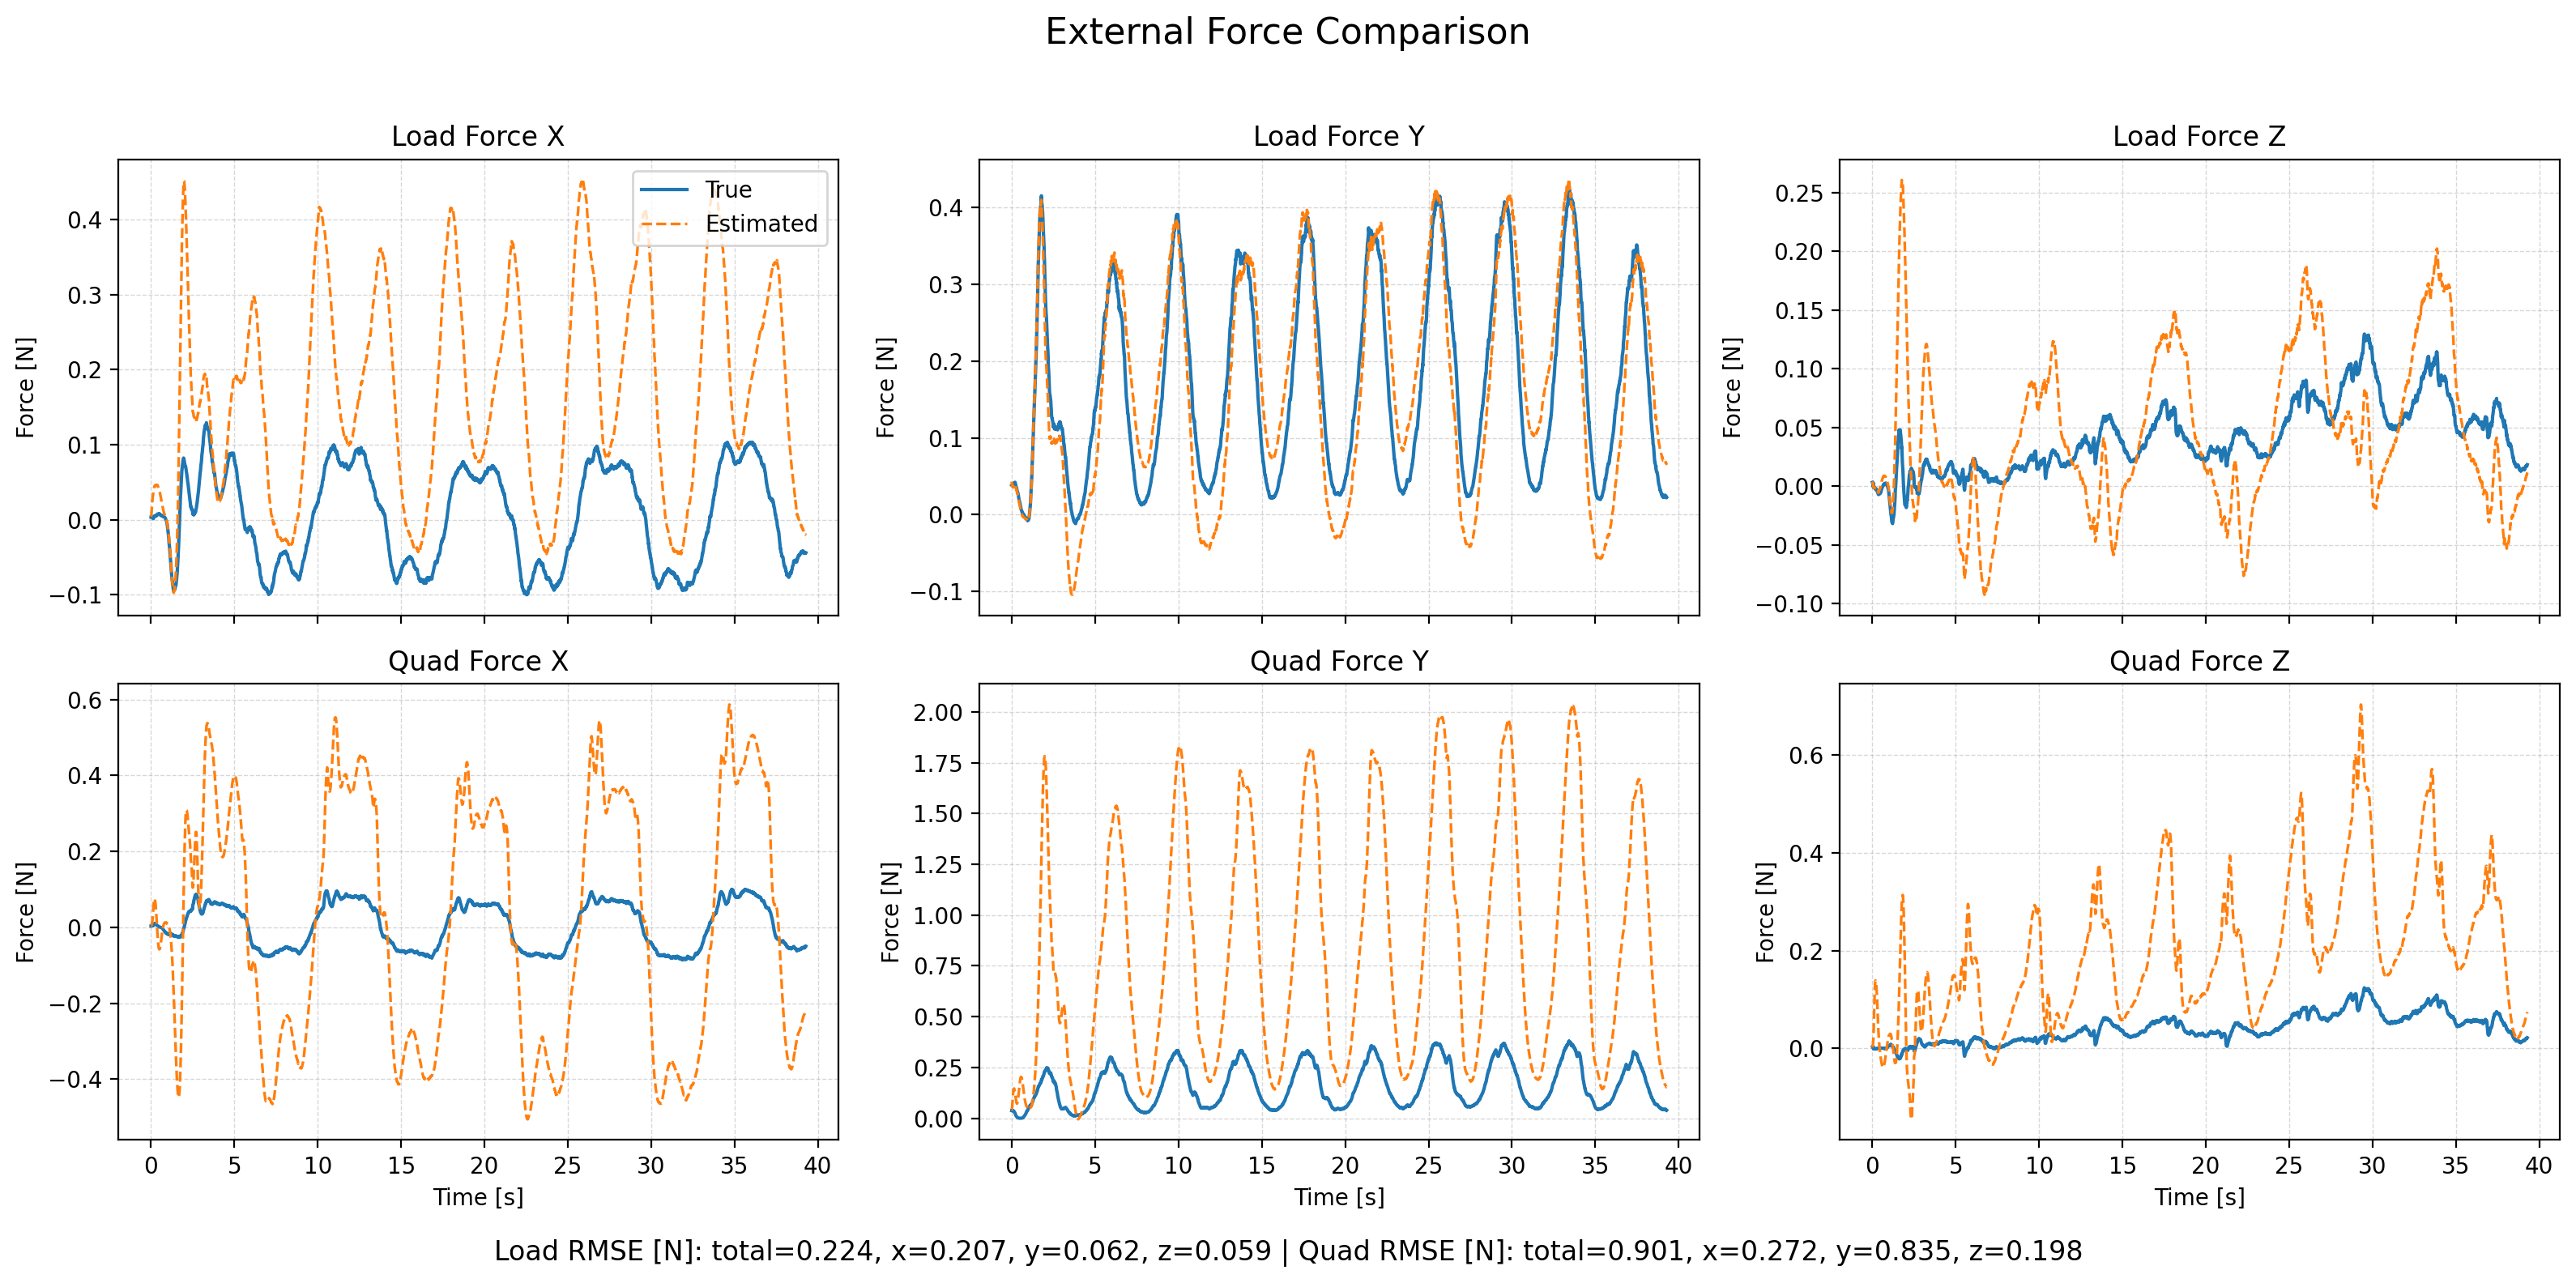

The file beside this chart, header and first rows:
time, fl_true_x, fl_true_y, fl_true_z, fl_est_x, fl_est_y, fl_est_z, fq_true_x, fq_true_y, fq_true_z, fq_est_x, fq_est_y, fq_est_z, wind_x, wind_y, wind_z
1764061623, 0.00335, 0.03801, 0.003217, 0.004092, 0.04281, 0.001613, 0.00335, 0.03801, 0.003217, 0.003888, 0.04405, 0.00182, 0.1773, 2.004, 0.07548
1764061623, 0.003365, 0.03778, 0.002794, 0.00479, 0.03772, 0.002721, 0.003365, 0.03778, 0.002794, 0.003832, 0.0436, 0.003698, 0.177, 2.005, 0.07173
1764061623, 0.003355, 0.03776, 0.00265, 0.007097, 0.03725, 0.002962, 0.003356, 0.03777, 0.00265, 0.004794, 0.05145, 0.005516, 0.192, 1.998, 0.08585
1764061623, 0.003971, 0.03749, 0.001637, 0.01007, 0.0371, 0.002646, 0.003971, 0.03749, 0.001637, 0.006023, 0.06217, 0.008052, 0.2086, 2.001, 0.08703
1764061624, 0.004367, 0.03736, 0.0007765, 0.01349, 0.03668, 0.001799, 0.004379, 0.03736, 0.0007765, 0.007475, 0.07424, 0.01192, 0.2288, 1.998, 0.09512
1764061624, 0.004295, 0.03792, 4.016762543937905e-05, 0.01664, 0.03694, 0.0007348, 0.004385, 0.03787, 4.014960401627297e-05, 0.008711, 0.08773, 0.01644, 0.2239, 2.014, 0.08371
1764061624, 0.003807, 0.03922, -0.0009546, 0.01941, 0.0379, -0.0005881, 0.004087, 0.03895, -0.0009516, 0.01015, 0.1019, 0.02221, 0.1967, 2.049, 0.04953
1764061624, 0.003639, 0.03743, 0.002493, 0.02264, 0.03766, -0.0008595, 0.003639, 0.03744, 0.002493, 0.01317, 0.1139, 0.03144, 0.199, 2.052, 0.05158
1764061624, 0.003679, 0.03946, -0.001148, 0.02549, 0.03746, -0.0008903, 0.004669, 0.03813, -0.001128, 0.0172, 0.1242, 0.04389, 0.1901, 2.058, 0.06465
1764061624, 0.003324, 0.03813, -0.001169, 0.02794, 0.0358, -0.001236, 0.004687, 0.03618, -0.001137, 0.02226, 0.1311, 0.05796, 0.1756, 2.027, 0.05934
1764061624, 0.003008, 0.03784, -0.001404, 0.03018, 0.03522, -0.001503, 0.004781, 0.03515, -0.001348, 0.02826, 0.137, 0.07248, 0.1604, 2.022, 0.04354
1764061624, 0.002491, 0.03846, -0.001501, 0.03197, 0.03558, -0.001551, 0.004736, 0.03482, -0.001415, 0.03458, 0.1417, 0.08666, 0.1334, 2.04, 0.03751
1764061624, 0.001683, 0.03902, -0.001484, 0.0332, 0.03593, -0.001491, 0.004439, 0.03425, -0.001363, 0.04075, 0.1446, 0.09976, 0.09724, 2.056, 0.03449
1764061624, 0.001276, 0.03956, -0.001162, 0.03456, 0.0363, -0.001132, 0.004539, 0.03354, -0.00102, 0.04719, 0.1455, 0.1115, 0.07129, 2.073, 0.05664
1764061624, 0.001502, 0.04124, -0.001676, 0.03629, 0.03789, -0.001622, 0.005281, 0.03378, -0.00144, 0.05361, 0.1466, 0.1205, 0.08757, 2.118, 0.04446
1764061624, 0.001978, 0.04148, -0.001748, 0.03802, 0.03806, -0.001677, 0.006145, 0.0326, -0.001435, 0.05959, 0.1448, 0.1279, 0.1036, 2.113, 0.03347
1764061624, 0.002512, 0.0412, -0.001685, 0.0396, 0.03777, -0.001606, 0.006972, 0.0309, -0.001295, 0.06479, 0.1413, 0.1334, 0.1249, 2.118, 0.04193
1764061624, 0.003261, 0.04056, -0.001557, 0.04119, 0.03715, -0.001477, 0.007894, 0.02887, -0.001088, 0.06902, 0.1374, 0.137, 0.1597, 2.105, 0.05133
1764061624, 0.003507, 0.04116, -0.001902, 0.04212, 0.03782, -0.001829, 0.00838, 0.02775, -0.001258, 0.07193, 0.1335, 0.1385, 0.1678, 2.123, 0.03927
1764061624, 0.00399, 0.0417, -0.002047, 0.04313, 0.03845, -0.001985, 0.009, 0.02653, -0.001234, 0.07405, 0.1291, 0.1386, 0.1866, 2.139, 0.03685
1764061624, 0.004601, 0.04202, -0.002214, 0.04414, 0.0389, -0.002151, 0.009639, 0.02511, -0.0012, 0.07531, 0.1243, 0.1375, 0.211, 2.15, 0.03396
1764061624, 0.00443, 0.04091, -0.002934, 0.04428, 0.03792, -0.002873, 0.009393, 0.02249, -0.001565, 0.07491, 0.1179, 0.1349, 0.2017, 2.129, 0.003496
1764061624, 0.005049, 0.04063, -0.002793, 0.04513, 0.03778, -0.002727, 0.009827, 0.0207, -0.001239, 0.07453, 0.1122, 0.1323, 0.2272, 2.128, 0.01617
1764061624, 0.004246, 0.03941, -0.002717, 0.04453, 0.03667, -0.002671, 0.0089, 0.0181, -0.0009447, 0.07219, 0.1055, 0.1291, 0.1868, 2.108, 0.02511
1764061624, 0.004354, 0.03761, -0.003258, 0.04477, 0.03508, -0.00318, 0.008629, 0.01549, -0.001086, 0.07003, 0.09865, 0.1248, 0.1907, 2.071, 0.003844
1764061624, 0.005212, 0.03729, -0.003391, 0.04575, 0.03492, -0.003295, 0.009067, 0.0141, -0.0009194, 0.06813, 0.09318, 0.1204, 0.2198, 2.063, 0.0007353
1764061624, 0.005501, 0.03597, -0.003108, 0.04616, 0.03376, -0.002982, 0.008898, 0.01219, -0.0004832, 0.06503, 0.08707, 0.1158, 0.2391, 2.047, 0.02933
1764061624, 0.005557, 0.03516, -0.00337, 0.0463, 0.03309, -0.003209, 0.00855, 0.01067, -0.000388, 0.06119, 0.08242, 0.1098, 0.2366, 2.038, 0.02636
1764061624, 0.005382, 0.03506, -0.004214, 0.04616, 0.03311, -0.003998, 0.008046, 0.009555, -0.0006085, 0.05641, 0.0786, 0.1022, 0.2186, 2.049, -0.003864
1764061624, 0.005279, 0.03446, -0.004536, 0.04604, 0.03257, -0.00424, 0.007541, 0.008359, -0.0005134, 0.0508, 0.07555, 0.09387, 0.2055, 2.049, -0.008149
1764061624, 0.00543, 0.03366, -0.004604, 0.04613, 0.03182, -0.004198, 0.00721, 0.007281, -0.0002861, 0.04459, 0.07361, 0.08509, 0.1891, 2.047, 0.001027
1764061624, 0.005066, 0.03208, -0.005017, 0.04567, 0.03023, -0.00448, 0.006408, 0.005916, -0.000275, 0.03723, 0.07237, 0.07587, 0.1812, 2.022, -0.0113
1764061624, 0.004968, 0.0315, -0.005695, 0.04542, 0.02962, -0.004999, 0.005885, 0.00511, -0.0003632, 0.02968, 0.07274, 0.06655, 0.1655, 2.026, -0.03386
1764061624, 0.005199, 0.03062, -0.005924, 0.04547, 0.0287, -0.005037, 0.005593, 0.00439, -0.0002485, 0.02203, 0.07419, 0.05771, 0.1682, 2.023, -0.03397
1764061624, 0.005905, 0.02905, -0.006411, 0.04596, 0.02704, -0.005316, 0.005619, 0.003616, -0.0002958, 0.01453, 0.07654, 0.04915, 0.1998, 1.998, -0.05207
1764061624, 0.006285, 0.02884, -0.006513, 0.04608, 0.02677, -0.005168, 0.005466, 0.003311, -0.0001183, 0.006829, 0.08033, 0.0414, 0.2072, 2.018, -0.04255
1764061624, 0.006539, 0.02764, -0.006545, 0.04604, 0.02547, -0.004938, 0.005186, 0.002767, 2.5756507758166027e-05, -0.0008861, 0.08472, 0.03425, 0.2131, 2.01, -0.0356
1764061624, 0.007076, 0.02777, -0.007174, 0.04624, 0.02552, -0.005289, 0.005112, 0.002656, -3.771486864989951e-05, -0.008128, 0.09037, 0.02753, 0.2254, 2.04, -0.05358
1764061624, 0.007259, 0.02697, -0.006614, 0.04605, 0.02463, -0.004438, 0.004809, 0.002377, 0.0003371, -0.01526, 0.09653, 0.0219, 0.2258, 2.053, -0.01315
1764061624, 0.007622, 0.02608, -0.006356, 0.046, 0.02363, -0.003888, 0.004633, 0.002128, 0.0005573, -0.02182, 0.1033, 0.01669, 0.2365, 2.061, 0.009707
1764061624, 0.007268, 0.02435, -0.006787, 0.0452, 0.02175, -0.004045, 0.003902, 0.001601, 0.000385, -0.02844, 0.1104, 0.0116, 0.2121, 2.042, -0.01506
1764061624, 0.007263, 0.02291, -0.006512, 0.04471, 0.02018, -0.003477, 0.003495, 0.001293, 0.0005002, -0.03419, 0.1181, 0.007303, 0.2071, 2.035, 0.001787
1764061624, 0.007255, 0.02187, -0.006627, 0.04418, 0.01902, -0.003319, 0.003062, 0.001095, 0.000456, -0.03937, 0.1263, 0.003248, 0.1983, 2.041, -0.003606
1764061624, 0.006993, 0.02001, -0.006343, 0.04342, 0.01701, -0.00278, 0.002552, 0.0007727, 0.0004738, -0.04404, 0.1345, -0.0003971, 0.1806, 2.026, 0.002243
1764061624, 0.006923, 0.01896, -0.005826, 0.04275, 0.01561, -0.001986, 0.0022, 0.0006854, 0.0005936, -0.04806, 0.143, -0.003655, 0.1785, 2.027, 0.03122
1764061624, 0.007298, 0.01804, -0.005999, 0.0425, 0.01482, -0.001922, 0.002042, 0.0006115, 0.0004938, -0.05118, 0.1514, -0.006895, 0.1904, 2.035, 0.01817
1764061624, 0.00758, 0.01774, -0.005777, 0.04213, 0.01444, -0.001463, 0.001863, 0.0007028, 0.0005326, -0.05365, 0.1597, -0.009764, 0.1968, 2.069, 0.0302
1764061624, 0.007258, 0.01696, -0.005995, 0.04112, 0.0134, -0.001296, 0.001373, 0.0006493, 0.0003482, -0.0559, 0.1674, -0.01264, 0.1691, 2.086, 0.003736
1764061624, 0.007397, 0.01575, -0.005863, 0.04053, 0.01203, -0.001049, 0.001177, 0.0005674, 0.000278, -0.05728, 0.1745, -0.01532, 0.1785, 2.082, -0.004566
1764061624, 0.007677, 0.01491, -0.005238, 0.04006, 0.01135, -0.0002354, 0.0011, 0.0006047, 0.0003597, -0.05794, 0.1812, -0.01768, 0.1969, 2.095, 0.02256
1764061624, 0.007493, 0.01386, -0.004587, 0.03908, 0.01021, 0.0006485, 0.0008704, 0.0005943, 0.0003983, -0.05823, 0.187, -0.02, 0.1893, 2.103, 0.04632
1764061624, 0.007667, 0.01299, -0.00472, 0.03844, 0.009283, 0.0007163, 0.0007175, 0.0005675, 0.0002442, -0.05792, 0.192, -0.02244, 0.2011, 2.106, 0.01443
1764061624, 0.007334, 0.01141, -0.003988, 0.03727, 0.007602, 0.001676, 0.0005132, 0.0004585, 0.0002543, -0.05718, 0.1961, -0.02464, 0.1964, 2.084, 0.03528
1764061624, 0.007349, 0.01049, -0.003739, 0.03641, 0.006616, 0.00213, 0.0003978, 0.0004483, 0.000192, -0.05588, 0.1994, -0.02686, 0.2107, 2.08, 0.02406
1764061624, 0.006746, 0.008857, -0.003043, 0.03505, 0.00497, 0.00298, 0.0002065, 0.0003268, 0.0001743, -0.05425, 0.2017, -0.02896, 0.1869, 2.05, 0.04228
1764061624, 0.006532, 0.007386, -0.002398, 0.03376, 0.0033, 0.003904, 0.0001284, 0.0002371, 0.0001694, -0.05208, 0.2031, -0.03092, 0.2012, 2.027, 0.05695
1764061624, 0.006331, 0.007014, -0.00204, 0.03257, 0.002743, 0.004514, 3.891138657823921e-05, 0.0003645, 0.0001776, -0.04956, 0.2038, -0.03276, 0.1858, 2.039, 0.06223
1764061624, 0.006061, 0.006222, -0.001621, 0.03134, 0.002057, 0.005037, -5.89153884785696e-05, 0.0004315, 0.000181, -0.04667, 0.2034, -0.03443, 0.1797, 2.036, 0.06654
1764061624, 0.006337, 0.005847, -0.001451, 0.03061, 0.001659, 0.005348, -9.847089623562541e-05, 0.0005701, 0.0001442, -0.04347, 0.2023, -0.03591, 0.2137, 2.051, 0.05265
1764061624, 0.00616, 0.005211, -0.001151, 0.02939, 0.000993, 0.005787, -0.0002219, 0.00071, 0.0001202, -0.04014, 0.2004, -0.03715, 0.2051, 2.047, 0.04615
... 3,862 more rows
